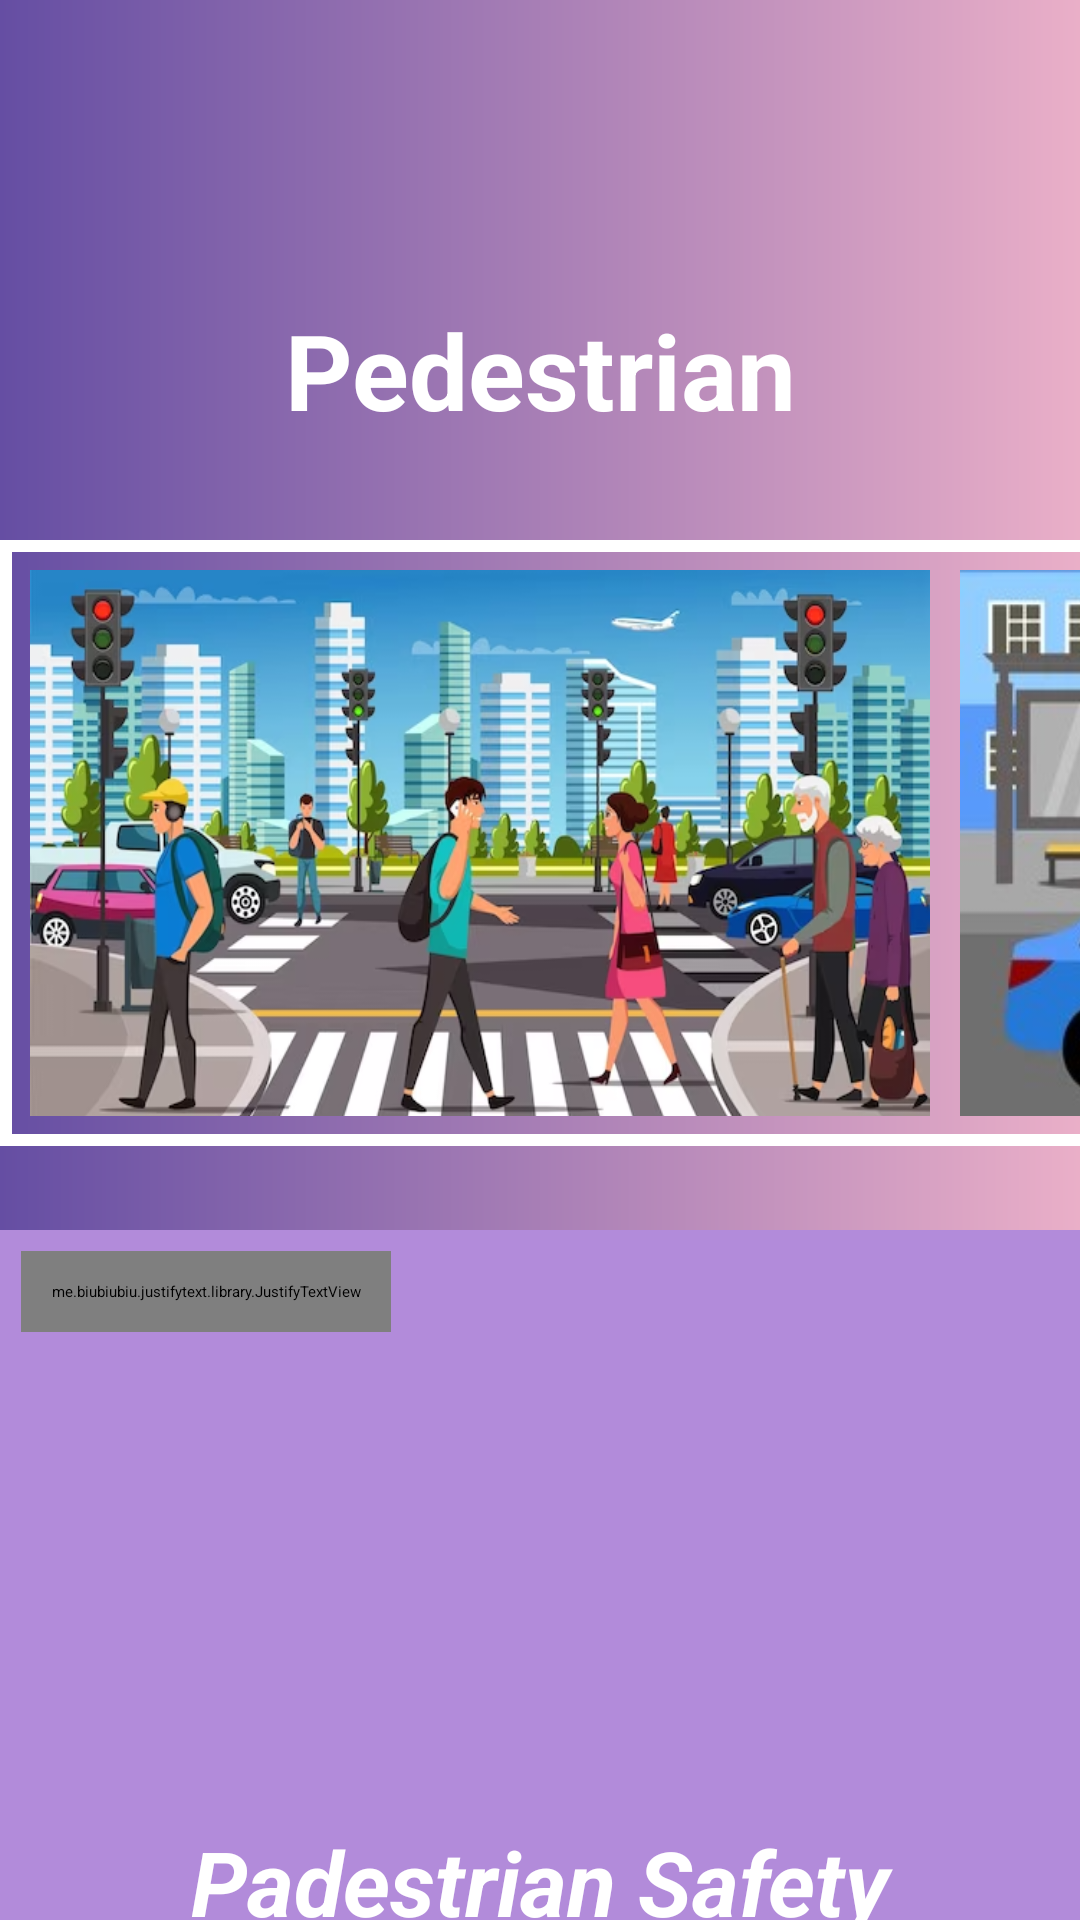

Reconstruct the res/layout file that produces this screen, plus the resources it refers to.
<!-- AndroidManifest.xml: application theme Theme.TrafficLight -->
<!-- res/layout/fragment_pedestrian.xml -->
<?xml version="1.0" encoding="utf-8"?>
<ScrollView
    xmlns:android="http://schemas.android.com/apk/res/android"
    xmlns:tools="http://schemas.android.com/tools"
    android:layout_width="match_parent"
    android:layout_height="match_parent"
    android:background="@drawable/gredient"
    android:orientation="vertical"
    android:layout_marginBottom="80dp"
    tools:context=".PedestrianFragment">


 <RelativeLayout
     android:layout_width="match_parent"
     android:layout_height="match_parent"
     android:layout_marginTop="80dp">

     <TextView
         android:layout_width="match_parent"
         android:layout_height="wrap_content"
         android:textAlignment="center"
         android:layout_marginTop="20dp"
         android:id="@+id/pedestrian"
         android:text="Pedestrian"
         android:textColor="@color/white"
         android:textSize="35dp"
         android:textStyle="bold"/>


    <LinearLayout
        android:layout_width="match_parent"
        android:layout_height="match_parent"
        >

    <HorizontalScrollView
        android:layout_width="match_parent"
        android:layout_height="wrap_content"
        android:layout_marginTop="100dp"
     >

        <LinearLayout
            android:layout_width="302dp"
            android:layout_height="202dp"
            android:orientation="horizontal"
            android:background="@drawable/pedestrianbkg1"
            android:padding="10dp"

            >


                <ImageView
                    android:layout_width="300dp"
                    android:layout_height="200dp"
                    android:scaleType="fitXY"
                    android:src="@drawable/pedestrian1" />

                <ImageView
                    android:layout_width="300dp"
                    android:layout_height="200dp"
                    android:layout_marginStart="10dp"
                    android:scaleType="fitXY"
                    android:src="@drawable/pedestrian2"
                    />

                <ImageView
                    android:layout_width="300dp"
                    android:layout_height="200dp"
                    android:layout_marginStart="10dp"
                    android:scaleType="fitXY"
                    android:src="@drawable/pedestrian3"
                    />

                <ImageView
                    android:layout_width="300dp"
                    android:layout_height="200dp"
                    android:layout_marginStart="10dp"
                    android:scaleType="fitXY"
                    android:src="@drawable/pedestrian5" />

        </LinearLayout>

    </HorizontalScrollView>

    </LinearLayout>

     <RelativeLayout
         android:layout_width="match_parent"
         android:layout_height="match_parent"
         android:padding="7dp"
         android:background="#B28BDA"
         android:layout_marginTop="330dp"
         >

         <me.biubiubiu.justifytext.library.JustifyTextView
             android:layout_width="wrap_content"
             android:layout_height="wrap_content"
             android:lineSpacingExtra="5sp"

             android:padding="10dp"
             android:textSize="18dp"
             android:id="@+id/ped1"
             android:textColor="@color/black"
             android:text="@string/pedestian"

             />

         <TextView
             android:layout_width="match_parent"
             android:layout_height="wrap_content"
             android:layout_marginTop="190dp"
             android:text="Padestrian Safety"
             android:id="@+id/ped2"
             android:textColor="@color/white"
             android:textSize="30dp"
             android:textStyle="bold|italic"
             android:gravity="center"

             />

         <TextView
             android:layout_width="wrap_content"
             android:layout_height="wrap_content"
             android:lineSpacingExtra="5sp"
             android:padding="10dp"
             android:layout_marginTop="20dp"
             android:textSize="18dp"
             android:layout_below="@id/ped2"
             android:id="@+id/ped3"
             android:textColor="@color/black"
             android:text="@string/pedestrian1"

             />
     </RelativeLayout>


 </RelativeLayout>

</ScrollView>
<!-- resources referenced by this layout -->
<resources>
  <color name="black">#FF000000</color>
  <color name="white">#FFFFFFFF</color>
  <!-- drawable gredient (drawable) -->
  <?xml version="1.0" encoding="utf-8"?>
  <shape xmlns:android="http://schemas.android.com/apk/res/android">
  
      <gradient android:startColor="@color/start"    android:endColor="@color/end"/>
  
  
  </shape>
  <!-- drawable pedestrian1: png bitmap (drawable, 297948 bytes) -->
  <!-- drawable pedestrian2: jpg bitmap (drawable, 29366 bytes) -->
  <!-- drawable pedestrian3: jpg bitmap (drawable, 206980 bytes) -->
  <!-- drawable pedestrian5: jpg bitmap (drawable, 50105 bytes) -->
  <!-- drawable pedestrianbkg1 (drawable) -->
  <?xml version="1.0" encoding="utf-8"?>
  <shape xmlns:android="http://schemas.android.com/apk/res/android">
  <stroke
      android:width="4dp"
      android:color="@color/white"/>
  </shape>
  <string name="pedestian">
  
  A pedestrian is an individual who travels on foot, moving from one place to another by walking.
  Pedestrians typically use sidewalks, crosswalks, or other designated pedestrian pathways for safe
  and orderly travel. \n\n
  </string>
  <string name="pedestrian1">
  <b>Idle State:</b>\n
  Description: The traffic light operates in the default vehicle phase.\n
  Signals: Vehicle green, pedestrian "DON'T WALK" signal.\n\n
  <b>Pedestrian Activation:</b>\n
  Trigger: Pedestrian presses the crosswalk button.\n
  Action: Initiates the transition to the pedestrian phase.\n\n
  <b>Transition to Pedestrian Phase:</b>\n
  Action: Switches from the default vehicle phase to the pedestrian phase.\n
  Signals: Vehicle red, pedestrian "WALK" signal.\n\n
  <b>Green Signal for Pedestrians:</b>\n
  Duration: 20 seconds.\n
  Description: Pedestrians are allowed to cross the road safely.\n
  Signals: Vehicle red, pedestrian "WALK" signal.\n\n
  <b>Flashing Red Signal for Pedestrians:</b>\n
  Duration: 3 seconds.\n
  Description: Pedestrians should finish crossing quickly as the signal is about to change.\n
  Signals: Vehicle red, flashing pedestrian "DON'T WALK" signal.\n\n
  <b>Red Signal for Pedestrians:</b>\n
  Duration: 10 seconds.\n
  Description: Pedestrians must not cross the road.\n
  Signals: Vehicle red, solid pedestrian "DON'T WALK" signal.\n\n\n\n
   </string>
  <color name="start">#654ea3</color>
  <color name="end">#eaafc8</color>
</resources>
